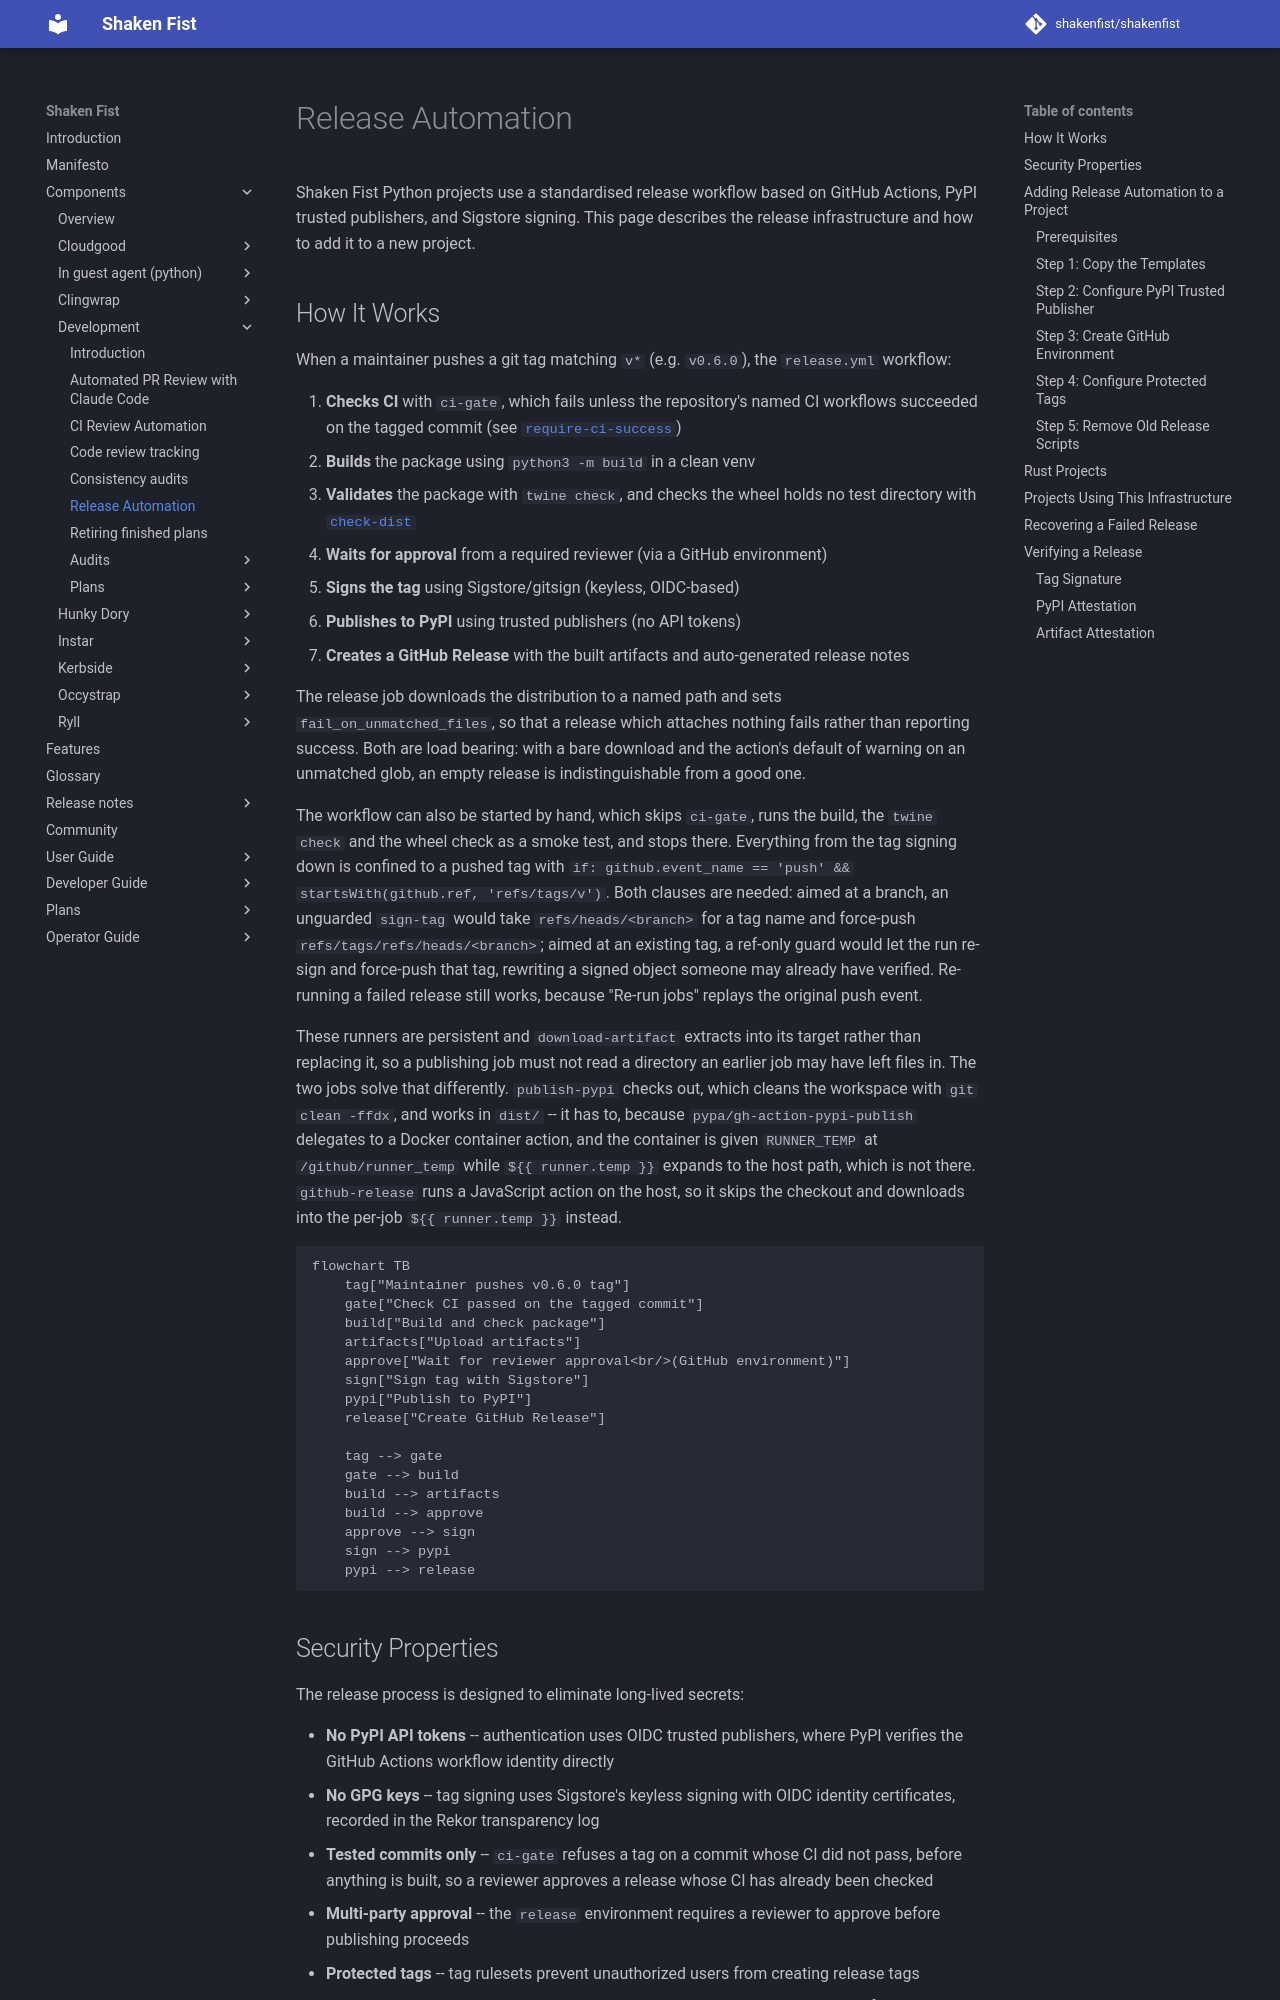

repository: shakenfist/shakenfist · page: components/development/release-automation/index.html · generator: mkdocs

# Release Automation

Shaken Fist Python projects use a standardised release workflow
based on GitHub Actions, PyPI trusted publishers, and Sigstore
signing. This page describes the release infrastructure and how
to add it to a new project.

## How It Works

When a maintainer pushes a git tag matching `v*` (e.g. `v0.6.0`),
the `release.yml` workflow:

1. **Checks CI** with `ci-gate`, which fails unless the repository's
   named CI workflows succeeded on the tagged commit (see
   [`require-ci-success`](https://github.com/shakenfist/actions/blob/main/docs/actions.md#require-ci-success))
2. **Builds** the package using `python3 -m build` in a clean venv
3. **Validates** the package with `twine check`, and checks the wheel
   holds no test directory with
   [`check-dist`](https://github.com/shakenfist/actions/blob/main/docs/actions.md#check-dist)
4. **Waits for approval** from a required reviewer (via a GitHub
   environment)
5. **Signs the tag** using Sigstore/gitsign (keyless, OIDC-based)
6. **Publishes to PyPI** using trusted publishers (no API tokens)
7. **Creates a GitHub Release** with the built artifacts and
   auto-generated release notes

The release job downloads the distribution to a named path and sets
`fail_on_unmatched_files`, so that a release which attaches nothing
fails rather than reporting success. Both are load bearing: with a
bare download and the action's default of warning on an unmatched
glob, an empty release is indistinguishable from a good one.

The workflow can also be started by hand, which skips `ci-gate`, runs
the build, the `twine check` and the wheel check as a smoke test, and
stops there. Everything from the tag signing down is confined to a
pushed tag with `if: github.event_name == 'push' &&
startsWith(github.ref, 'refs/tags/v')`. Both clauses are needed: aimed at a branch, an
unguarded `sign-tag` would take `refs/heads/<branch>` for a tag name and
force-push `refs/tags/refs/heads/<branch>`; aimed at an existing tag, a
ref-only guard would let the run re-sign and force-push that tag,
rewriting a signed object someone may already have verified. Re-running
a failed release still works, because "Re-run jobs" replays the original
push event.

These runners are persistent and `download-artifact` extracts into its
target rather than replacing it, so a publishing job must not read a
directory an earlier job may have left files in. The two jobs solve
that differently. `publish-pypi` checks out, which cleans the workspace
with `git clean -ffdx`, and works in `dist/` -- it has to, because
`pypa/gh-action-pypi-publish` delegates to a Docker container action,
and the container is given `RUNNER_TEMP` at `/github/runner_temp` while
`${{ runner.temp }}` expands to the host path, which is not there.
`github-release` runs a JavaScript action on the host, so it skips the
checkout and downloads into the per-job `${{ runner.temp }}` instead.

```mermaid
flowchart TB
    tag["Maintainer pushes v0.6.0 tag"]
    gate["Check CI passed on the tagged commit"]
    build["Build and check package"]
    artifacts["Upload artifacts"]
    approve["Wait for reviewer approval<br/>(GitHub environment)"]
    sign["Sign tag with Sigstore"]
    pypi["Publish to PyPI"]
    release["Create GitHub Release"]

    tag --> gate
    gate --> build
    build --> artifacts
    build --> approve
    approve --> sign
    sign --> pypi
    pypi --> release
```
